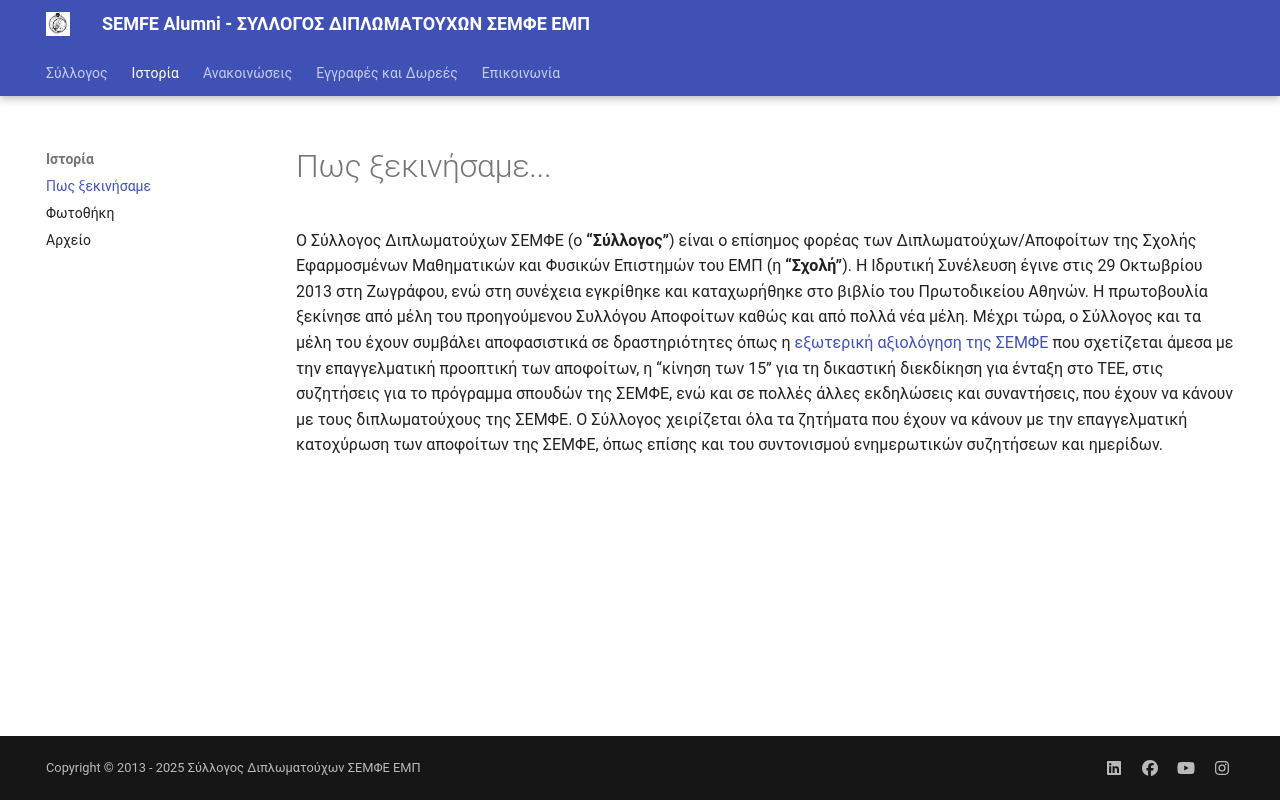

repository: semfealumni/semfealumni.github.io · page: how_we_started/index.html · generator: mkdocs

---
hide:
  - toc
---

# Πως ξεκινήσαμε...
Ο Σύλλογος Διπλωματούχων ΣΕΜΦΕ (o **“Σύλλογος”**) είναι ο επίσημος φορέας των Διπλωματούχων/Αποφοίτων της Σχολής Εφαρμοσμένων Μαθηματικών και Φυσικών Επιστημών του ΕΜΠ (η **“Σχολή”**). Η Ιδρυτική Συνέλευση έγινε στις 29 Οκτωβρίου 2013 στη Ζωγράφου, ενώ στη συνέχεια εγκρίθηκε και καταχωρήθηκε στο βιβλίο του Πρωτοδικείου Αθηνών. Η πρωτοβουλία ξεκίνησε από μέλη του προηγούμενου Συλλόγου Αποφοίτων καθώς και από πολλά νέα μέλη. Μέχρι τώρα, ο Σύλλογος και τα μέλη του έχουν συμβάλει αποφασιστικά σε δραστηριότητες όπως η [εξωτερική αξιολόγηση της ΣΕΜΦΕ](assets/documents/evaluations/exoterikh_axiologisi_SEMFE_2010.pdf) που σχετίζεται άμεσα με την επαγγελματική προοπτική των αποφοίτων,  η “κίνηση των 15” για τη δικαστική διεκδίκηση για ένταξη στο ΤΕΕ, στις συζητήσεις για το πρόγραμμα σπουδών της ΣΕΜΦΕ, ενώ και σε πολλές άλλες εκδηλώσεις και συναντήσεις, που έχουν να κάνουν με τους διπλωματούχους της ΣΕΜΦΕ.  Ο Σύλλογος χειρίζεται όλα τα ζητήματα που έχουν να κάνουν με την επαγγελματική κατοχύρωση των αποφοίτων της ΣΕΜΦΕ, όπως επίσης και του συντονισμού ενημερωτικών συζητήσεων και ημερίδων.
